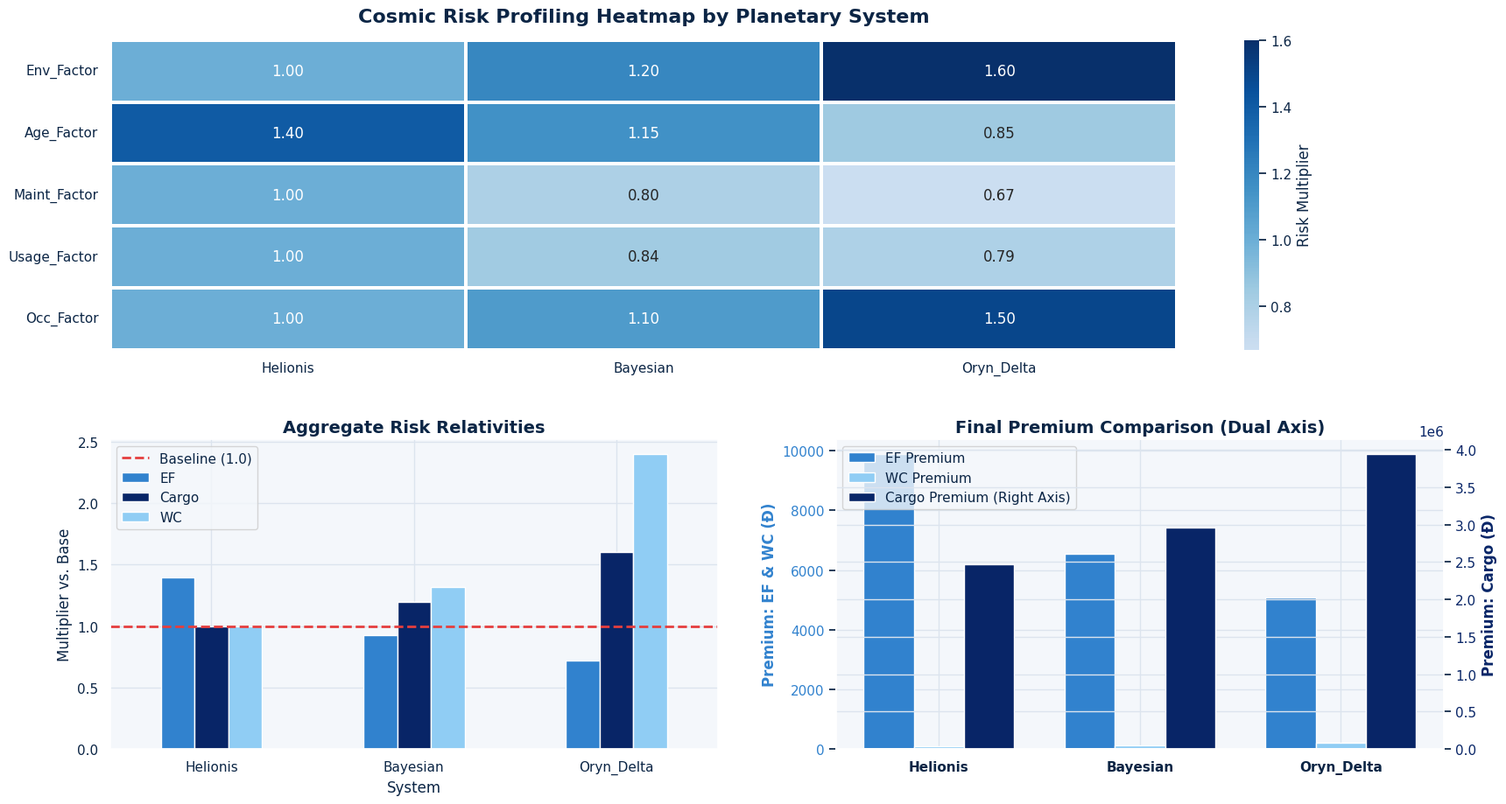

The matplotlib source for this figure:
import pandas as pd
import numpy as np
import matplotlib.pyplot as plt
import seaborn as sns

# ==========================================
# 图表全局美化配置：深空宇宙主题 (Cosmic Blue Theme)
# ==========================================
plt.rcParams['figure.figsize'] = (16, 10)
plt.rcParams['font.sans-serif'] = ['Arial']
# 设置背景为极淡的蓝灰色，保持数据清晰，线条和字体使用深空蓝
sns.set_theme(style="darkgrid", rc={
    "axes.facecolor": "#F4F7FB",
    "grid.color": "#DCE4EE",
    "text.color": "#0B2545",
    "axes.labelcolor": "#0B2545",
    "xtick.color": "#0B2545",
    "ytick.color": "#0B2545"
})


def cosmic_pricing_engine():
    base_premiums = {'Cargo': 2463365.65, 'EF': 7058.84, 'WC': 83.90}

    assumptions = {
        'Helionis': {'Env_Gravity': 1.00, 'Eq_Age': 1.40, 'Eq_Maint': 1.00, 'Eq_Usage': 1.00, 'Occupational': 1.00},
        'Bayesian': {'Env_Gravity': 1.20, 'Eq_Age': 1.15, 'Eq_Maint': 0.80, 'Eq_Usage': 0.84, 'Occupational': 1.10},
        'Oryn_Delta': {'Env_Gravity': 1.60, 'Eq_Age': 0.85, 'Eq_Maint': 0.67, 'Eq_Usage': 0.79, 'Occupational': 1.50}
    }

    records = []
    for sys, factors in assumptions.items():
        ef_rel = factors['Env_Gravity'] * factors['Eq_Age'] * factors['Eq_Maint'] * factors['Eq_Usage']
        cargo_rel = factors['Env_Gravity']
        wc_rel = factors['Env_Gravity'] * factors['Occupational']

        records.append({
            'System': sys,
            'Env_Factor': factors['Env_Gravity'], 'Age_Factor': factors['Eq_Age'],
            'Maint_Factor': factors['Eq_Maint'], 'Usage_Factor': factors['Eq_Usage'],
            'Occ_Factor': factors['Occupational'],
            'EF_Relativity': ef_rel, 'Cargo_Relativity': cargo_rel, 'WC_Relativity': wc_rel,
            'EF_Premium': base_premiums['EF'] * ef_rel,
            'Cargo_Premium': base_premiums['Cargo'] * cargo_rel,
            'WC_Premium': base_premiums['WC'] * wc_rel
        })

    df_results = pd.DataFrame(records).set_index('System')

    # ==========================================
    # 可视化绘制
    # ==========================================
    fig = plt.figure(figsize=(18, 10))
    fig.patch.set_facecolor('#FFFFFF')  # 外框纯白

    # 颜色定义：深空蓝渐变
    color_deep = "#082567"  # 深邃星空 (用于重资产 Cargo)
    color_mid = "#3182CE"  # 蔚蓝 (用于 EF)
    color_light = "#90CDF4"  # 浅蓝/星光 (用于 WC)

    # --- 子图 1: 风险因子热力图 (蓝色渐变) ---
    ax1 = plt.subplot(2, 2, (1, 2))
    factor_cols = ['Env_Factor', 'Age_Factor', 'Maint_Factor', 'Usage_Factor', 'Occ_Factor']
    sns.heatmap(df_results[factor_cols].T, annot=True, cmap="Blues", center=1.0,
                fmt=".2f", linewidths=1.5, ax=ax1, cbar_kws={'label': 'Risk Multiplier'})
    ax1.set_title('Cosmic Risk Profiling Heatmap by Planetary System', fontsize=16, fontweight='bold', pad=15)
    ax1.set_xlabel('')

    # --- 子图 2: 三大险种相对风险系数 ---
    ax2 = plt.subplot(2, 2, 3)
    rel_cols = ['EF_Relativity', 'Cargo_Relativity', 'WC_Relativity']
    df_results[rel_cols].plot(kind='bar', ax=ax2, color=[color_mid, color_deep, color_light], edgecolor='white')
    ax2.axhline(1.0, color='#E53E3E', linestyle='--', linewidth=2, label='Baseline (1.0)')
    ax2.set_title('Aggregate Risk Relativities', fontsize=14, fontweight='bold')
    ax2.set_ylabel('Multiplier vs. Base')
    ax2.tick_params(axis='x', rotation=0)
    ax2.legend(['Baseline (1.0)', 'EF', 'Cargo', 'WC'])

    # --- 子图 3: 终极双坐标轴保费对比 (Premium Comparison) ---
    ax3 = plt.subplot(2, 2, 4)
    x = np.arange(len(df_results.index))
    width = 0.25  # 柱子宽度

    # 左坐标轴 (主轴): 绘制较小的 EF 和 WC 险种
    bar1 = ax3.bar(x - width, df_results['EF_Premium'], width, label='EF Premium', color=color_mid, edgecolor='white')
    bar2 = ax3.bar(x, df_results['WC_Premium'], width, label='WC Premium', color=color_light, edgecolor='white')
    ax3.set_ylabel('Premium: EF & WC (Đ)', color=color_mid, fontsize=12, fontweight='bold')
    ax3.tick_params(axis='y', labelcolor=color_mid)

    # 右坐标轴 (副轴): 绘制巨额的 Cargo 险种
    ax3_twin = ax3.twinx()
    bar3 = ax3_twin.bar(x + width, df_results['Cargo_Premium'], width, label='Cargo Premium (Right Axis)',
                        color=color_deep, edgecolor='white')
    ax3_twin.set_ylabel('Premium: Cargo (Đ)', color=color_deep, fontsize=12, fontweight='bold')
    ax3_twin.tick_params(axis='y', labelcolor=color_deep)

    # 刻度与图例处理
    ax3.set_xticks(x)
    ax3.set_xticklabels(df_results.index, fontweight='bold')
    ax3.set_title('Final Premium Comparison (Dual Axis)', fontsize=14, fontweight='bold')

    # 合并主副坐标轴的图例
    lines, labels = ax3.get_legend_handles_labels()
    lines2, labels2 = ax3_twin.get_legend_handles_labels()
    ax3.legend(lines + lines2, labels + labels2, loc='upper left')

    plt.tight_layout(pad=3.0)
    plt.show()

    return df_results


# 运行代码
final_df = cosmic_pricing_engine()
